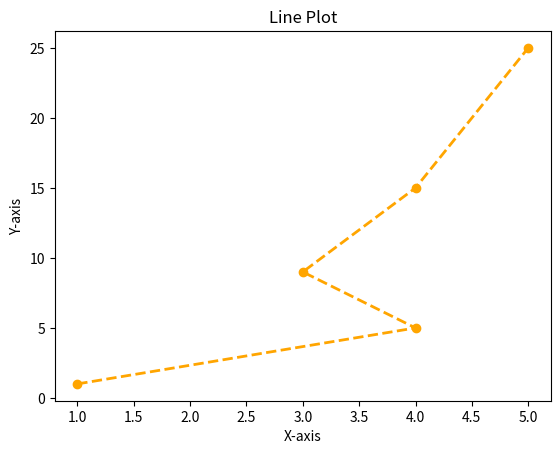

This figure's Python source:
import matplotlib.pyplot as plt # 1. Import the Matplotlib library
# 2. Create some data to plot
x = [1, 4, 3, 4, 5]
y = [1, 5, 9, 15, 25]
# 3. Create a plot
plt.plot(x, y,color='orange', linestyle='--', linewidth=2 ,marker='o') # 4. Plot the data
# 5. Add labels and title
plt.xlabel('X-axis') # 6. Label for the x-axis
plt.ylabel('Y-axis') # 7. Label for the y-axis
plt.title('Line Plot') # 8. Title for the plot
# 9. Show the plot
plt.show() # 10. Display the plot
